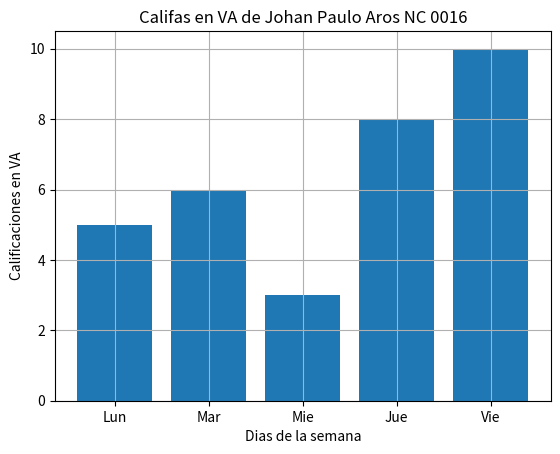

Recreate this plot in Python.
import numpy as np
import matplotlib.pyplot as plt

diasX = ["Lun","Mar","Mie","Jue","Vie"]
califa_va_Y = [5,6,3,8,10]
plt.bar(diasX,califa_va_Y)
plt.title("Califas en VA de Johan Paulo Aros NC 0016")
plt.xlabel("Dias de la semana")
plt.ylabel("Calificaciones en VA")
plt.grid()
plt.show()
